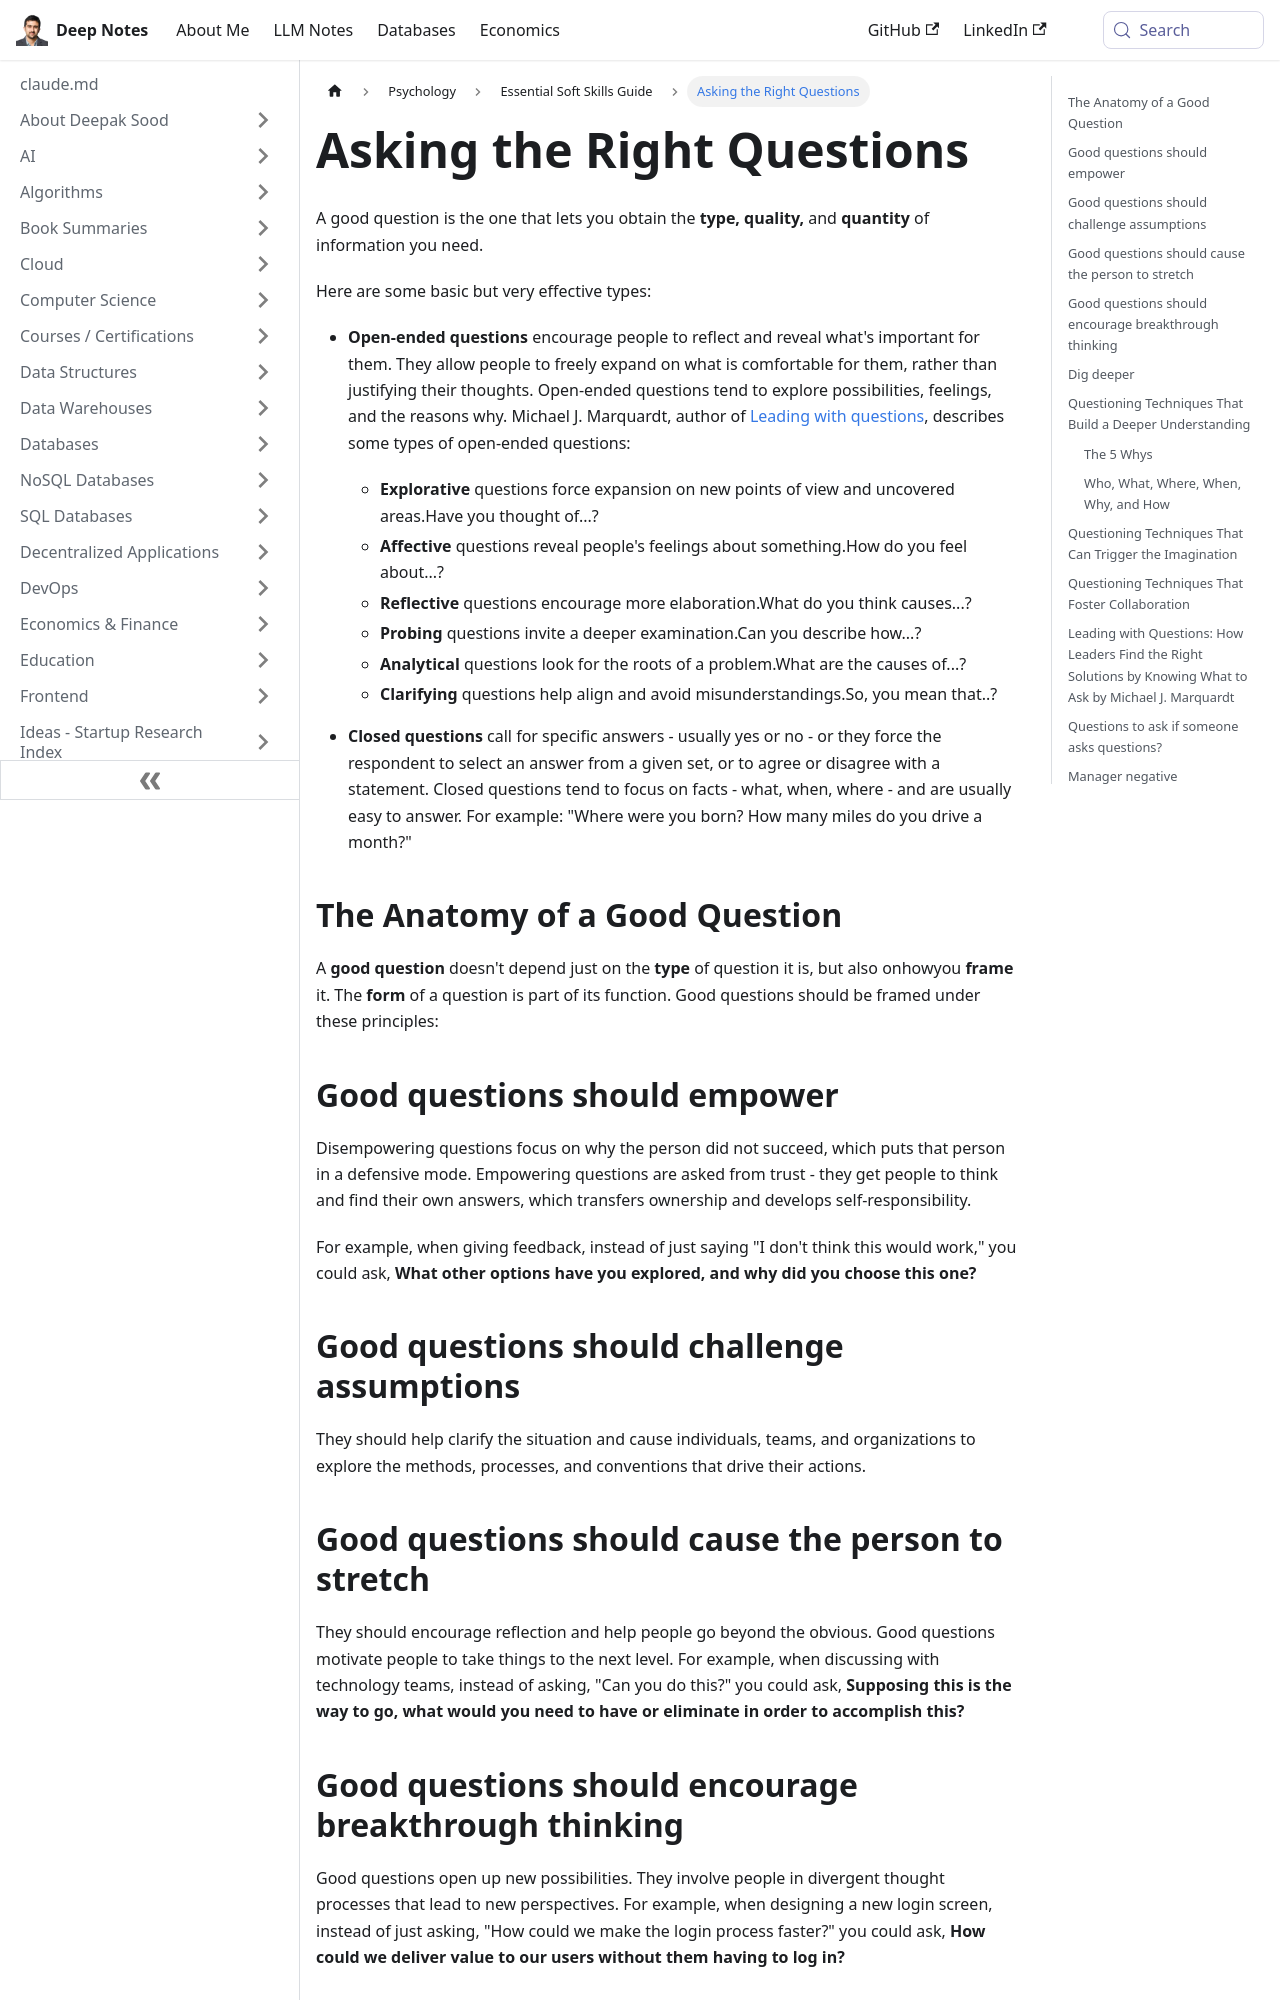

repository: deepaksood619/deepaksood619.github.io · page: psychology/soft-skills/asking-right-questions/index.html · generator: docusaurus

---
slug: /psychology/soft-skills/asking-right-questions
title: Asking the Right Questions
description: Learn how to ask open-ended questions to gather insightful information and encourage deep reflection.
created: 2023-03-05
updated: 2026-10-19
---
A good question is the one that lets you obtain the **type, quality,** and **quantity** of information you need.

Here are some basic but very effective types:

- **Open-ended questions** encourage people to reflect and reveal what's important for them. They allow people to freely expand on what is comfortable for them, rather than justifying their thoughts. Open-ended questions tend to explore possibilities, feelings, and the reasons why. Michael J. Marquardt, author of [Leading with questions](https://www.amazon.com/Leading-Questions-Leaders-Solutions-Knowing/dp/1118658132), describes some types of open-ended questions:
    - **Explorative** questions force expansion on new points of view and uncovered areas.Have you thought of...?
    - **Affective** questions reveal people's feelings about something.How do you feel about...?
    - **Reflective** questions encourage more elaboration.What do you think causes...?
    - **Probing** questions invite a deeper examination.Can you describe how...?
    - **Analytical** questions look for the roots of a problem.What are the causes of...?
    - **Clarifying** questions help align and avoid misunderstandings.So, you mean that..?

- **Closed questions** call for specific answers - usually yes or no - or they force the respondent to select an answer from a given set, or to agree or disagree with a statement. Closed questions tend to focus on facts - what, when, where - and are usually easy to answer. For example: "Where were you born? How many miles do you drive a month?"

## The Anatomy of a Good Question

A **good question** doesn't depend just on the **type** of question it is, but also onhowyou **frame** it. The **form** of a question is part of its function. Good questions should be framed under these principles:

## Good questions should empower

Disempowering questions focus on why the person did not succeed, which puts that person in a defensive mode. Empowering questions are asked from trust - they get people to think and find their own answers, which transfers ownership and develops self-responsibility.

For example, when giving feedback, instead of just saying "I don't think this would work," you could ask, **What other options have you explored, and why did you choose this one?**

## Good questions should challenge assumptions

They should help clarify the situation and cause individuals, teams, and organizations to explore the methods, processes, and conventions that drive their actions.

## Good questions should cause the person to stretch

They should encourage reflection and help people go beyond the obvious. Good questions motivate people to take things to the next level. For example, when discussing with technology teams, instead of asking, "Can you do this?" you could ask, **Supposing this is the way to go, what would you need to have or eliminate in order to accomplish this?**
